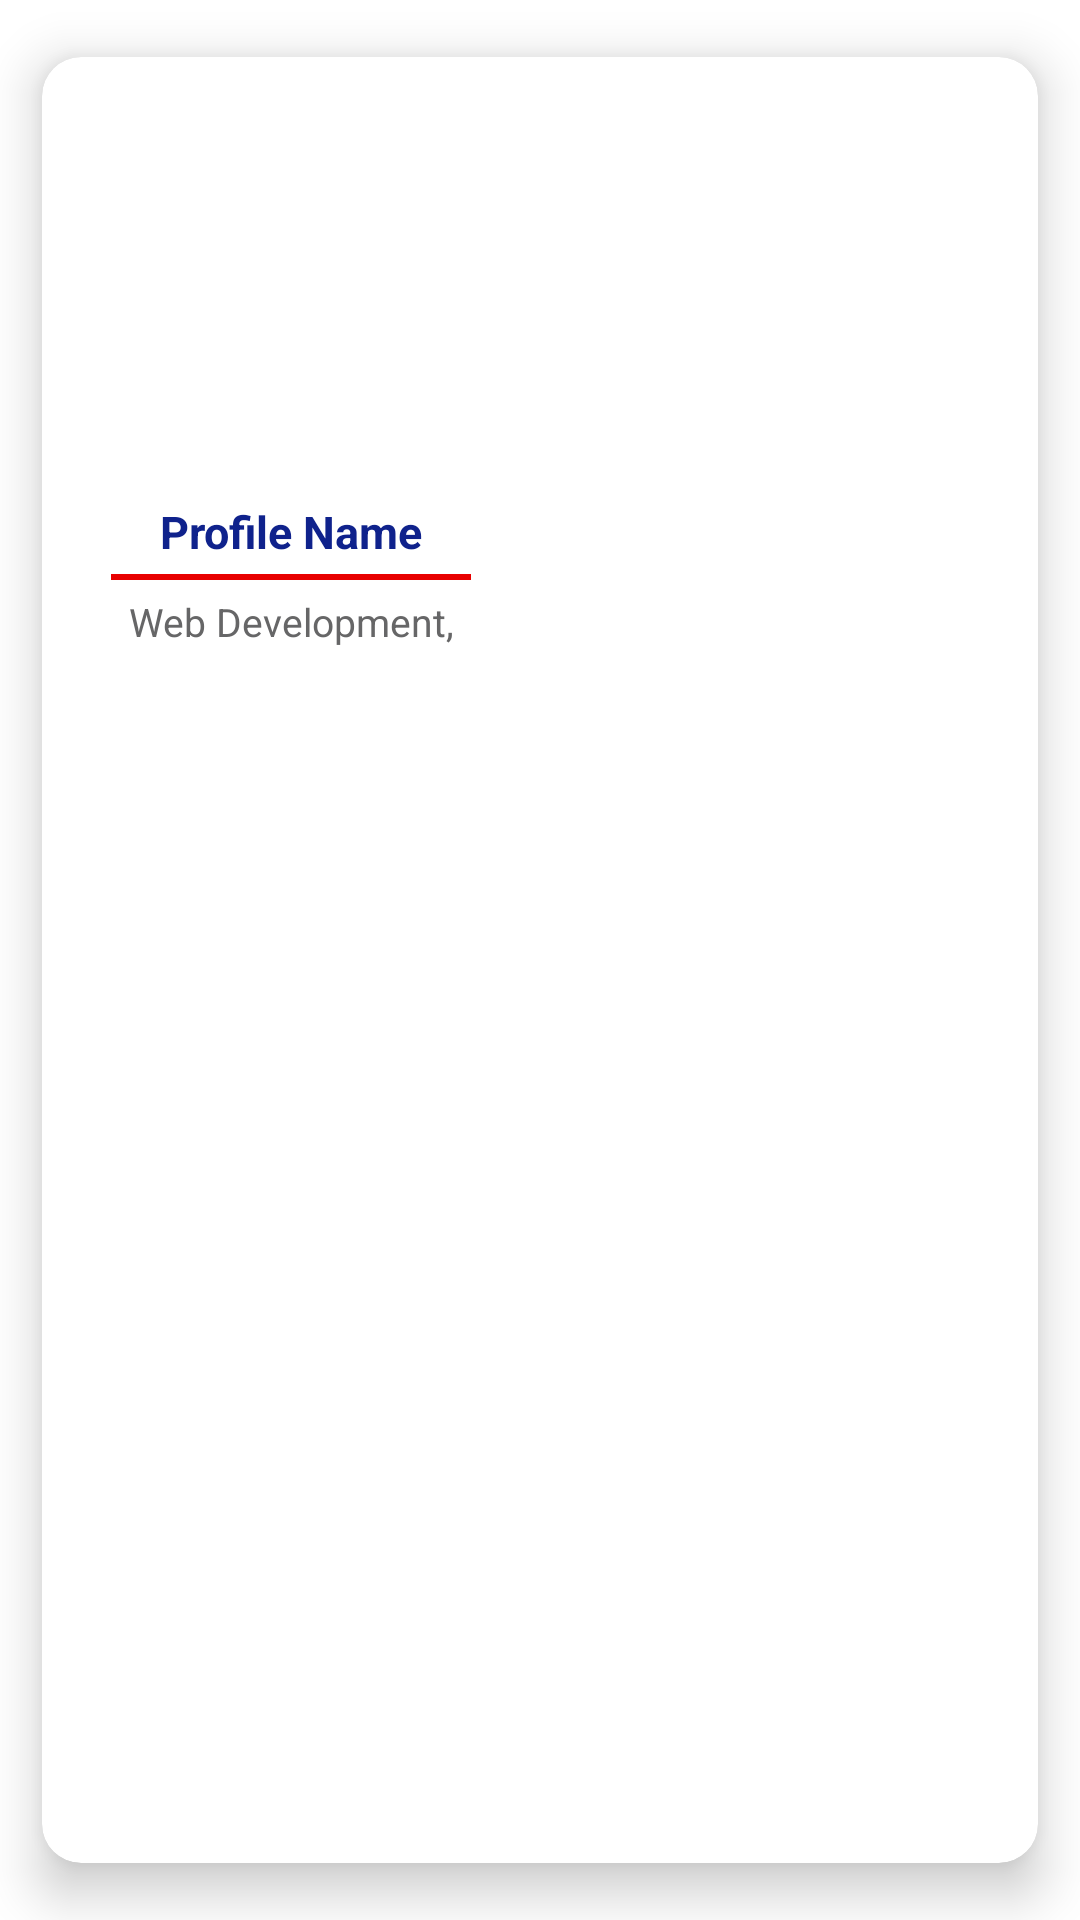

Android layout source for this screen:
<!-- AndroidManifest.xml: application theme Theme.ChitChat -->
<!-- res/layout/user_layout.xml -->
<?xml version="1.0" encoding="utf-8"?>
<androidx.cardview.widget.CardView xmlns:android="http://schemas.android.com/apk/res/android"
    xmlns:app="http://schemas.android.com/apk/res-auto"
    xmlns:card_view="http://schemas.android.com/tools"
    android:layout_width="wrap_content"
    android:layout_height="wrap_content"
    app:cardCornerRadius="13dp"
    app:cardElevation="10dp"
    app:cardUseCompatPadding="true"
    card_view:cardCornerRadius="5dp">

    <LinearLayout
        android:layout_width="wrap_content"
        android:layout_height="wrap_content"
        android:layout_margin="10dp"
        android:orientation="vertical"
        android:padding="13dp">

        <com.google.android.material.imageview.ShapeableImageView
            android:id="@+id/profileImage"
            android:layout_width="120dp"
            android:layout_height="120dp"
            android:src="@drawable/avatar" />

        <LinearLayout
            android:layout_width="match_parent"
            android:layout_height="wrap_content"
            android:layout_marginBottom="8dp"
            android:orientation="vertical">

            <TextView
                android:id="@+id/tvName"
                android:layout_width="match_parent"
                android:layout_height="wrap_content"
                android:layout_marginTop="5dp"
                android:text="Profile Name"
                android:textAlignment="center"
                android:textColor="#0F228C"
                android:textSize="15sp"
                android:textStyle="bold|normal" />

            <View
                android:layout_width="match_parent"
                android:layout_height="2dp"
                android:layout_marginTop="4dp"
                android:background="#E80000" />

            <TextView
                android:layout_width="match_parent"
                android:layout_height="wrap_content"
                android:layout_marginTop="5dp"
                android:text="Web Development,\nAndroid development, \n"
                android:textAlignment="center"
                android:textColor="#666667"
                android:textSize="13sp"
                android:textStyle="normal" />


        </LinearLayout>


    </LinearLayout>

</androidx.cardview.widget.CardView>
<!-- resources referenced by this layout -->
<resources>
  <style name="Theme.ChitChat" parent="Theme.MaterialComponents.DayNight">
          
          <item name="colorPrimary">@color/purple_500</item>
          <item name="colorPrimaryVariant">@color/purple_700</item>
          <item name="colorOnPrimary">@color/white</item>
          
          <item name="colorSecondary">@color/teal_200</item>
          <item name="colorSecondaryVariant">@color/teal_700</item>
          <item name="colorOnSecondary">@color/black</item>
          
          <item name="android:statusBarColor" tools:targetApi="l">?attr/colorPrimaryVariant</item>
          
      </style>
  <!-- not gathered from this repository: default colours our renderer supplied (Android Studio template values) -->
  <color name="purple_500">#FF6200EE</color>
  <color name="purple_700">#FF3700B3</color>
  <color name="teal_200">#FF03DAC5</color>
  <color name="teal_700">#FF018786</color>
  <color name="black">#FF000000</color>
  <color name="white">#FFFFFFFF</color>
</resources>
